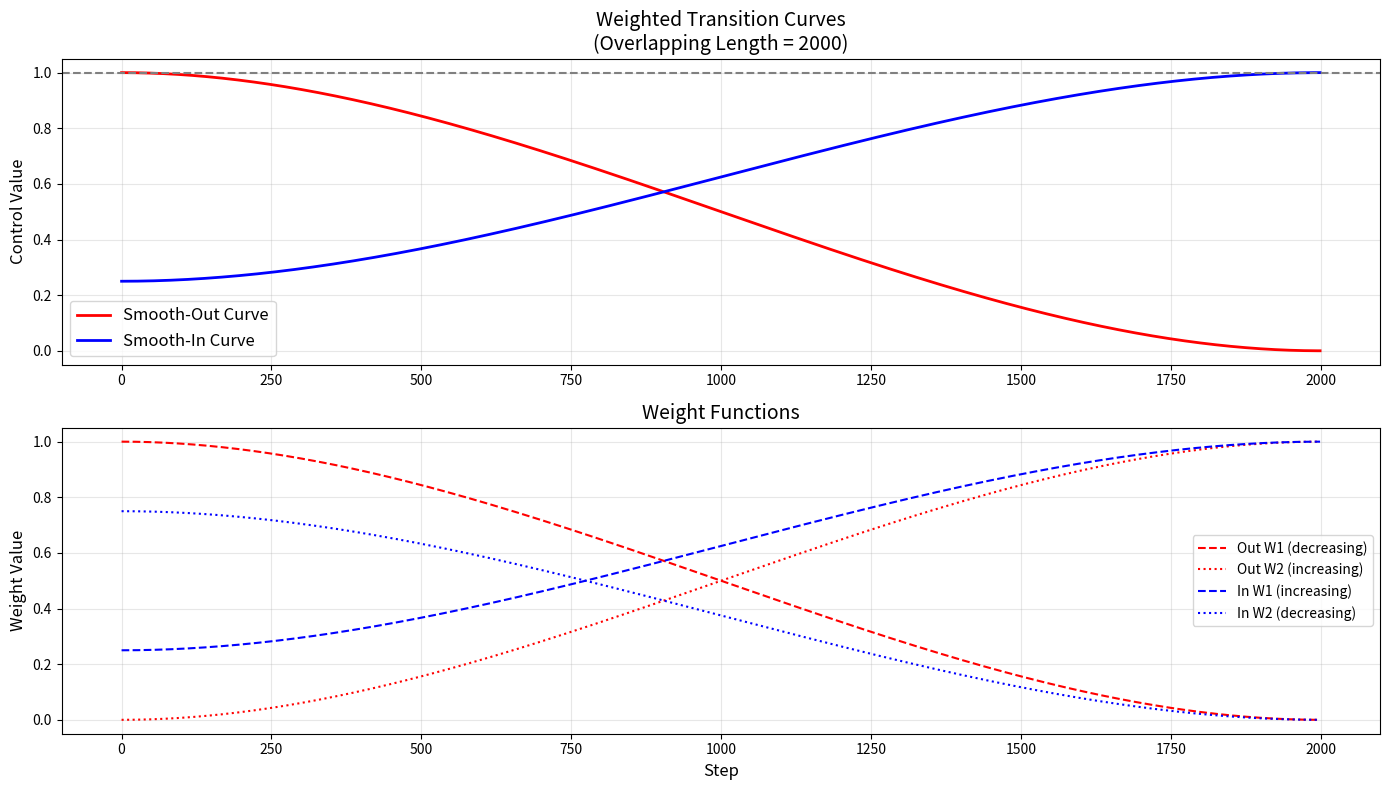

This figure's Python source:
import numpy as np
import matplotlib.pyplot as plt

# Configuration
OVERLAPPING_LENGTH = 2000
UNIT_PRIME = 1.0

# Weighted Smooth-Out Function
def weighted_smooth_out(current_step, total_steps=OVERLAPPING_LENGTH):
    t = min(current_step / total_steps, 1.0)
    eased_t = t**2 * (3 - 2*t)  # Cubic easing
    
    # Weights (w1 decreasing, w2 increasing)
    w1 = 1 - eased_t
    w2 = eased_t
    
    # Combined control (c1=UNIT_PRIME, c2=0)
    value = w1 * UNIT_PRIME + w2 * 0.0
    return value, w1, w2

# Weighted Smooth-In Function
def weighted_smooth_in(current_step, total_steps=OVERLAPPING_LENGTH):
    t = min(current_step / total_steps, 1.0)
    eased_t = t**2 * (3 - 2*t)  # Cubic easing
    
    # Weights (w1 increasing from 0.25, w2 decreasing)
    w1 = 0.25 + 0.75 * eased_t
    w2 = 1 - w1
    
    # Combined control (c1=0, c2=UNIT_PRIME)
    value = w1 * UNIT_PRIME + w2 * 0.0
    return value, w1, w2

# Generate data
steps = np.arange(OVERLAPPING_LENGTH)
out_values, out_w1, out_w2 = zip(*[weighted_smooth_out(s) for s in steps])
in_values, in_w1, in_w2 = zip(*[weighted_smooth_in(s) for s in steps])

# Create the plot
plt.figure(figsize=(14, 8))

# Plot the control values
plt.subplot(2, 1, 1)
plt.plot(steps, out_values, 'r-', linewidth=2, label='Smooth-Out Curve')
plt.plot(steps, in_values, 'b-', linewidth=2, label='Smooth-In Curve')
plt.title('Weighted Transition Curves\n(Overlapping Length = 2000)', fontsize=14)
plt.ylabel('Control Value', fontsize=12)
plt.legend(fontsize=12)
plt.grid(True, alpha=0.3)
plt.axhline(y=UNIT_PRIME, color='gray', linestyle='--')

# Plot the weight functions
plt.subplot(2, 1, 2)
plt.plot(steps, out_w1, 'r--', linewidth=1.5, label='Out W1 (decreasing)')
plt.plot(steps, out_w2, 'r:', linewidth=1.5, label='Out W2 (increasing)')
plt.plot(steps, in_w1, 'b--', linewidth=1.5, label='In W1 (increasing)')
plt.plot(steps, in_w2, 'b:', linewidth=1.5, label='In W2 (decreasing)')
plt.title('Weight Functions', fontsize=14)
plt.xlabel('Step', fontsize=12)
plt.ylabel('Weight Value', fontsize=12)
plt.legend(fontsize=10)
plt.grid(True, alpha=0.3)

plt.tight_layout()
plt.savefig('weighted_transition_curves.png', dpi=300)
plt.show()
